Image classification data set "plant_diseases" (Aomitoo/Plant-Project on GitHub). Class labels (35): alternaria leaf blight, anthocyanosis, anthracnose, aphid, aphid effects, ascochyta blight, bacterial spot, black chaff, black rot, black spots, botrytis cinerea, burn, downy mildew, dry rot, edema, grey mold, healthy, late blight, leaf deformation, leaf miners, loss of foliage turgor, marginal leaf necrosis, mealybug, mechanical damage, mosaic virus, nutrient deficiency, powdery mildew, rust, scale, shot hole, sooty mold, spider mite, thrips, whitefly, wilting.

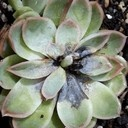
Label: dry rot

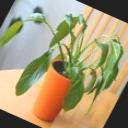
Label: wilting

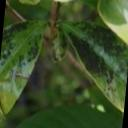
Label: sooty mold

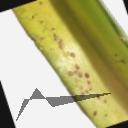
Label: scale

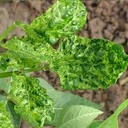
Label: mosaic virus

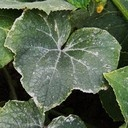
Label: powdery mildew
